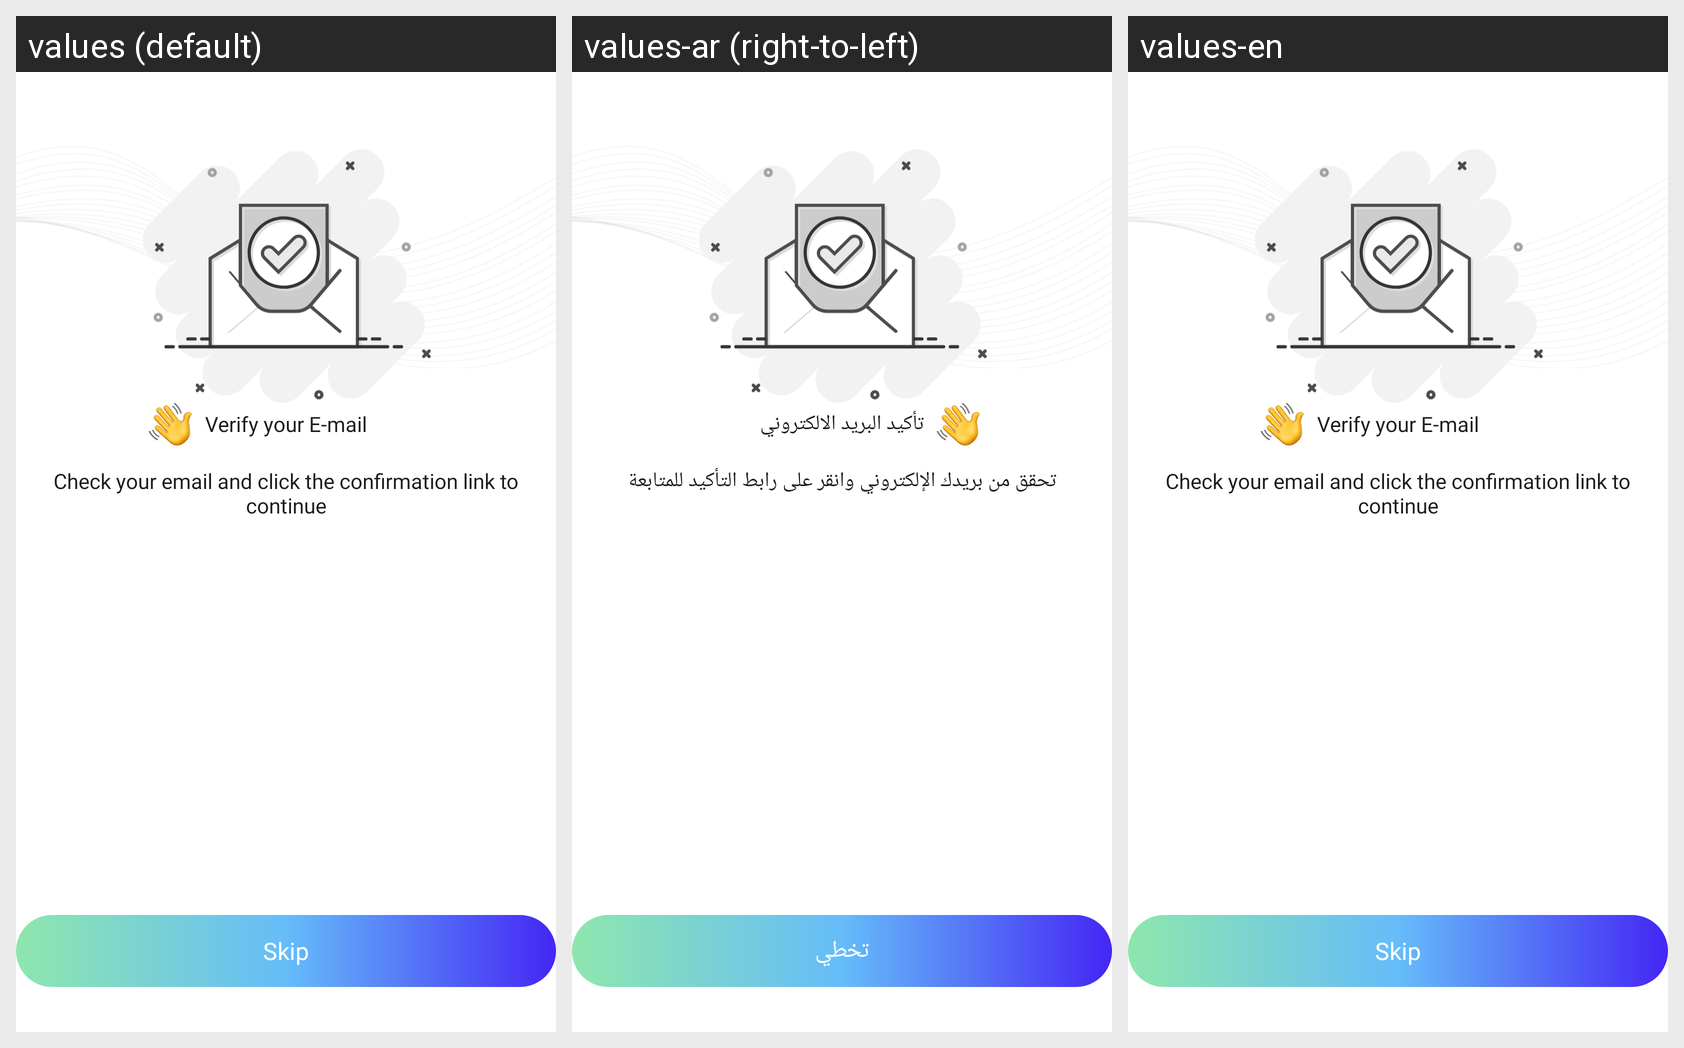

Translations of the strings shown on this Android screen, per locale in the grid:
Android screen res/layout/fragment_email_verified.xml rendered under 3 locales, left to right: values (default), values-ar (right-to-left), values-en. Device: Nexus 5 (rendered at 1080×1920; each locale shown at half size, 540×960, under a caption strip naming it); theme Theme.AlTasherat.
Strings drawn on this screen, with the default value and each locale's value (text and hints the layout hard-codes, and strings that could not be matched under every locale, appear in the picture but are not listed):

check_email_txt
  values: Check your email and click the confirmation link to continue
  values-ar: تحقق من بريدك الإلكتروني وانقر على رابط التأكيد للمتابعة
  values-en: Check your email and click the confirmation link to continue

confirm_email_txt
  values: Verify your E-mail
  values-ar: تأكيد البريد الالكتروني
  values-en: Verify your E-mail  [not translated; the default value is used]

skip_txt
  values: Skip
  values-ar: تخطي
  values-en: Skip
